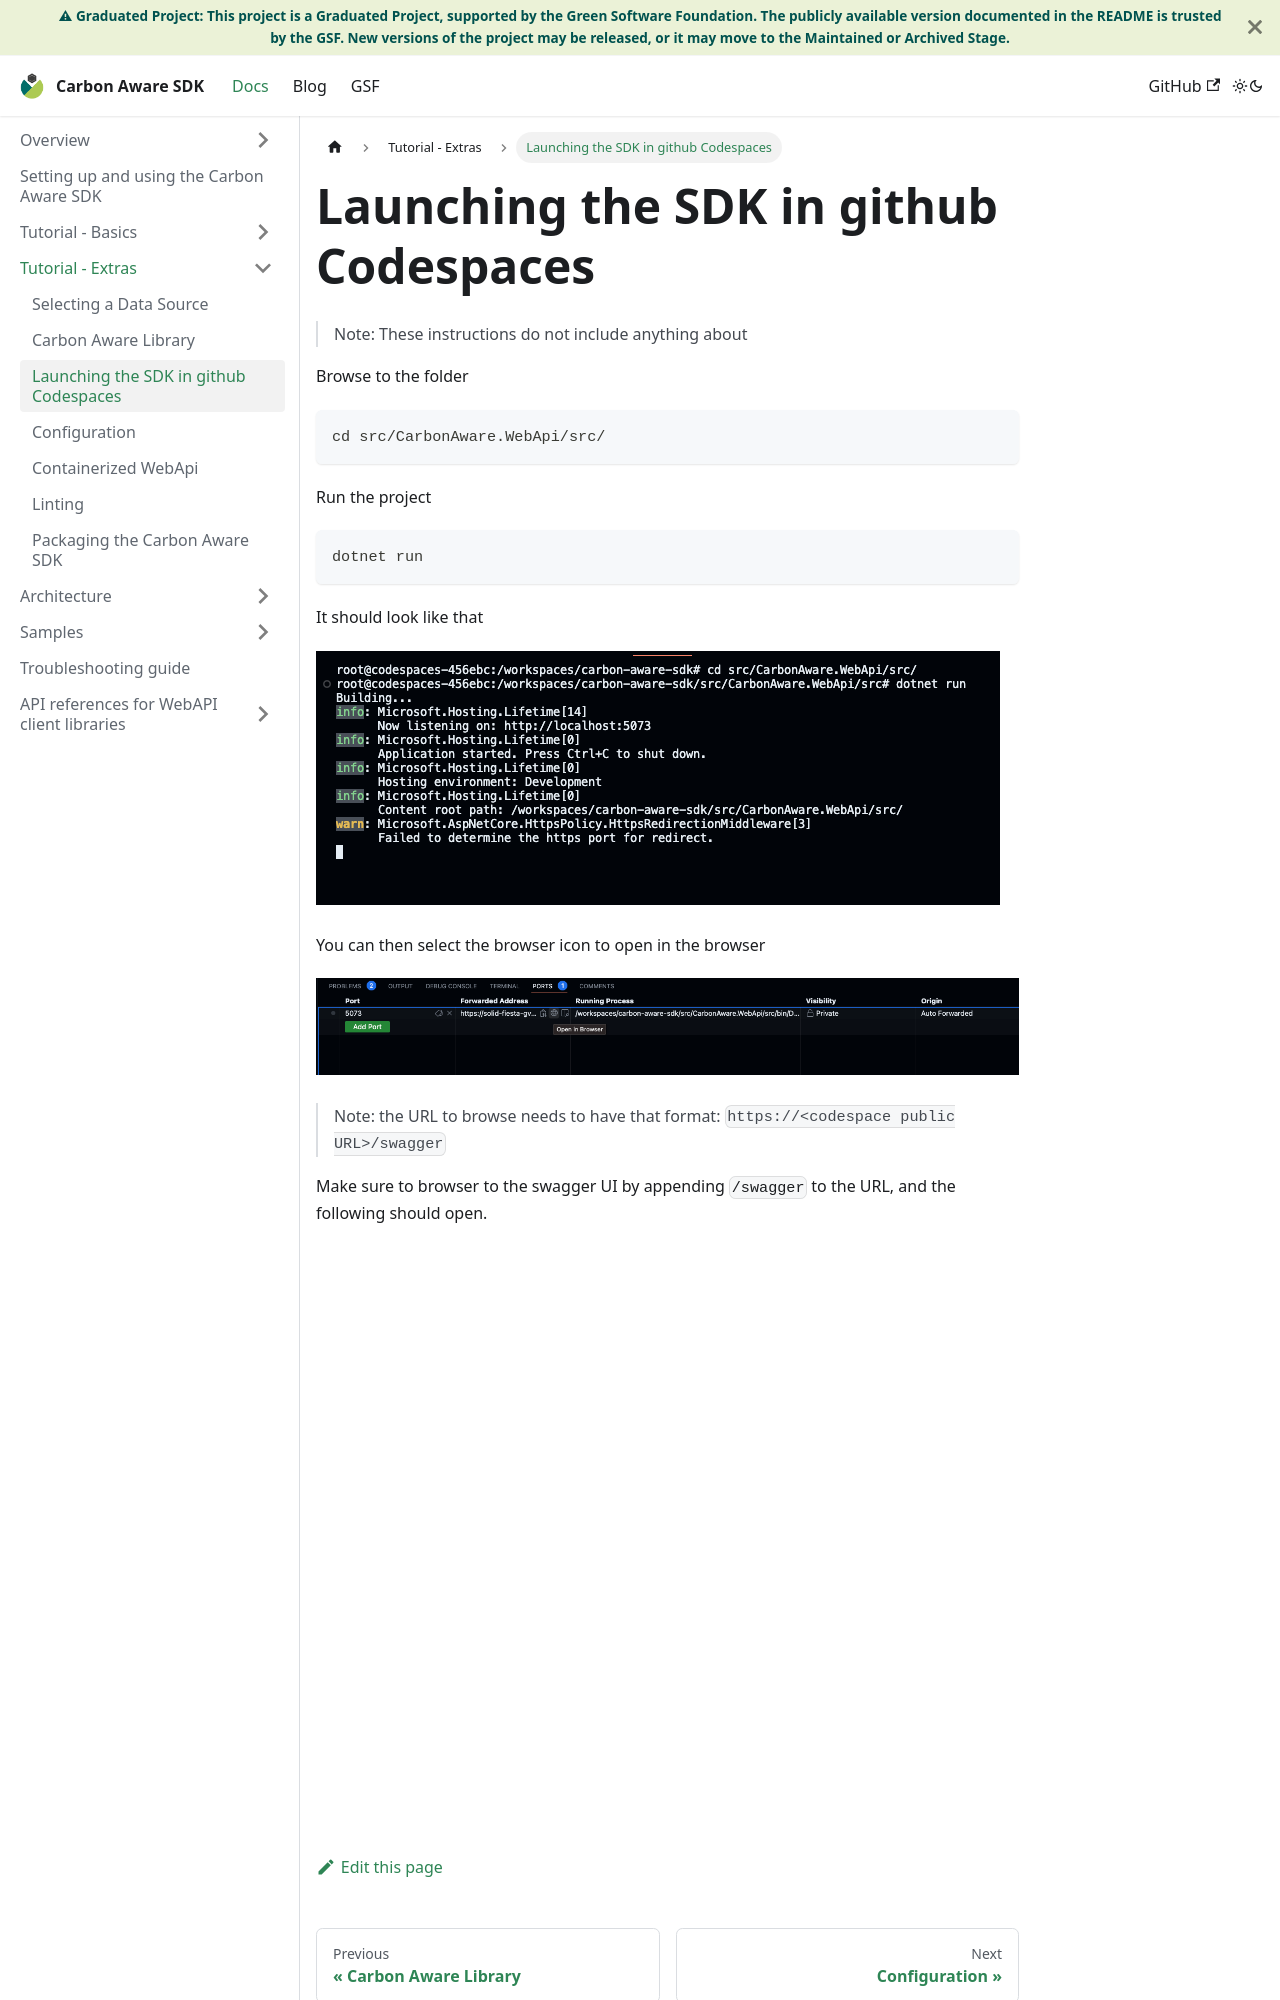

repository: Green-Software-Foundation/carbon-aware-sdk · page: docs/tutorial-extras/codespaces.html · generator: docusaurus

Launching the SDK in github Codespaces
========

> Note: These instructions do not include anything about 

Browse to the folder
```sh
cd src/CarbonAware.WebApi/src/
```

Run the project
```sh
dotnet run
```

It should look like that

![sceenshot of the terminal view starting the webapi in codespaces](../images/codespaces-terminal-1.png)

You can then select the browser icon to open in the browser

![codespaces port tab](../images/codespaces-ports-1.png)

> Note: the URL to browse needs to have that format: `https://<codespace public URL>/swagger`

Make sure to browser to the swagger UI by appending `/swagger` to the URL, and the following should open.
